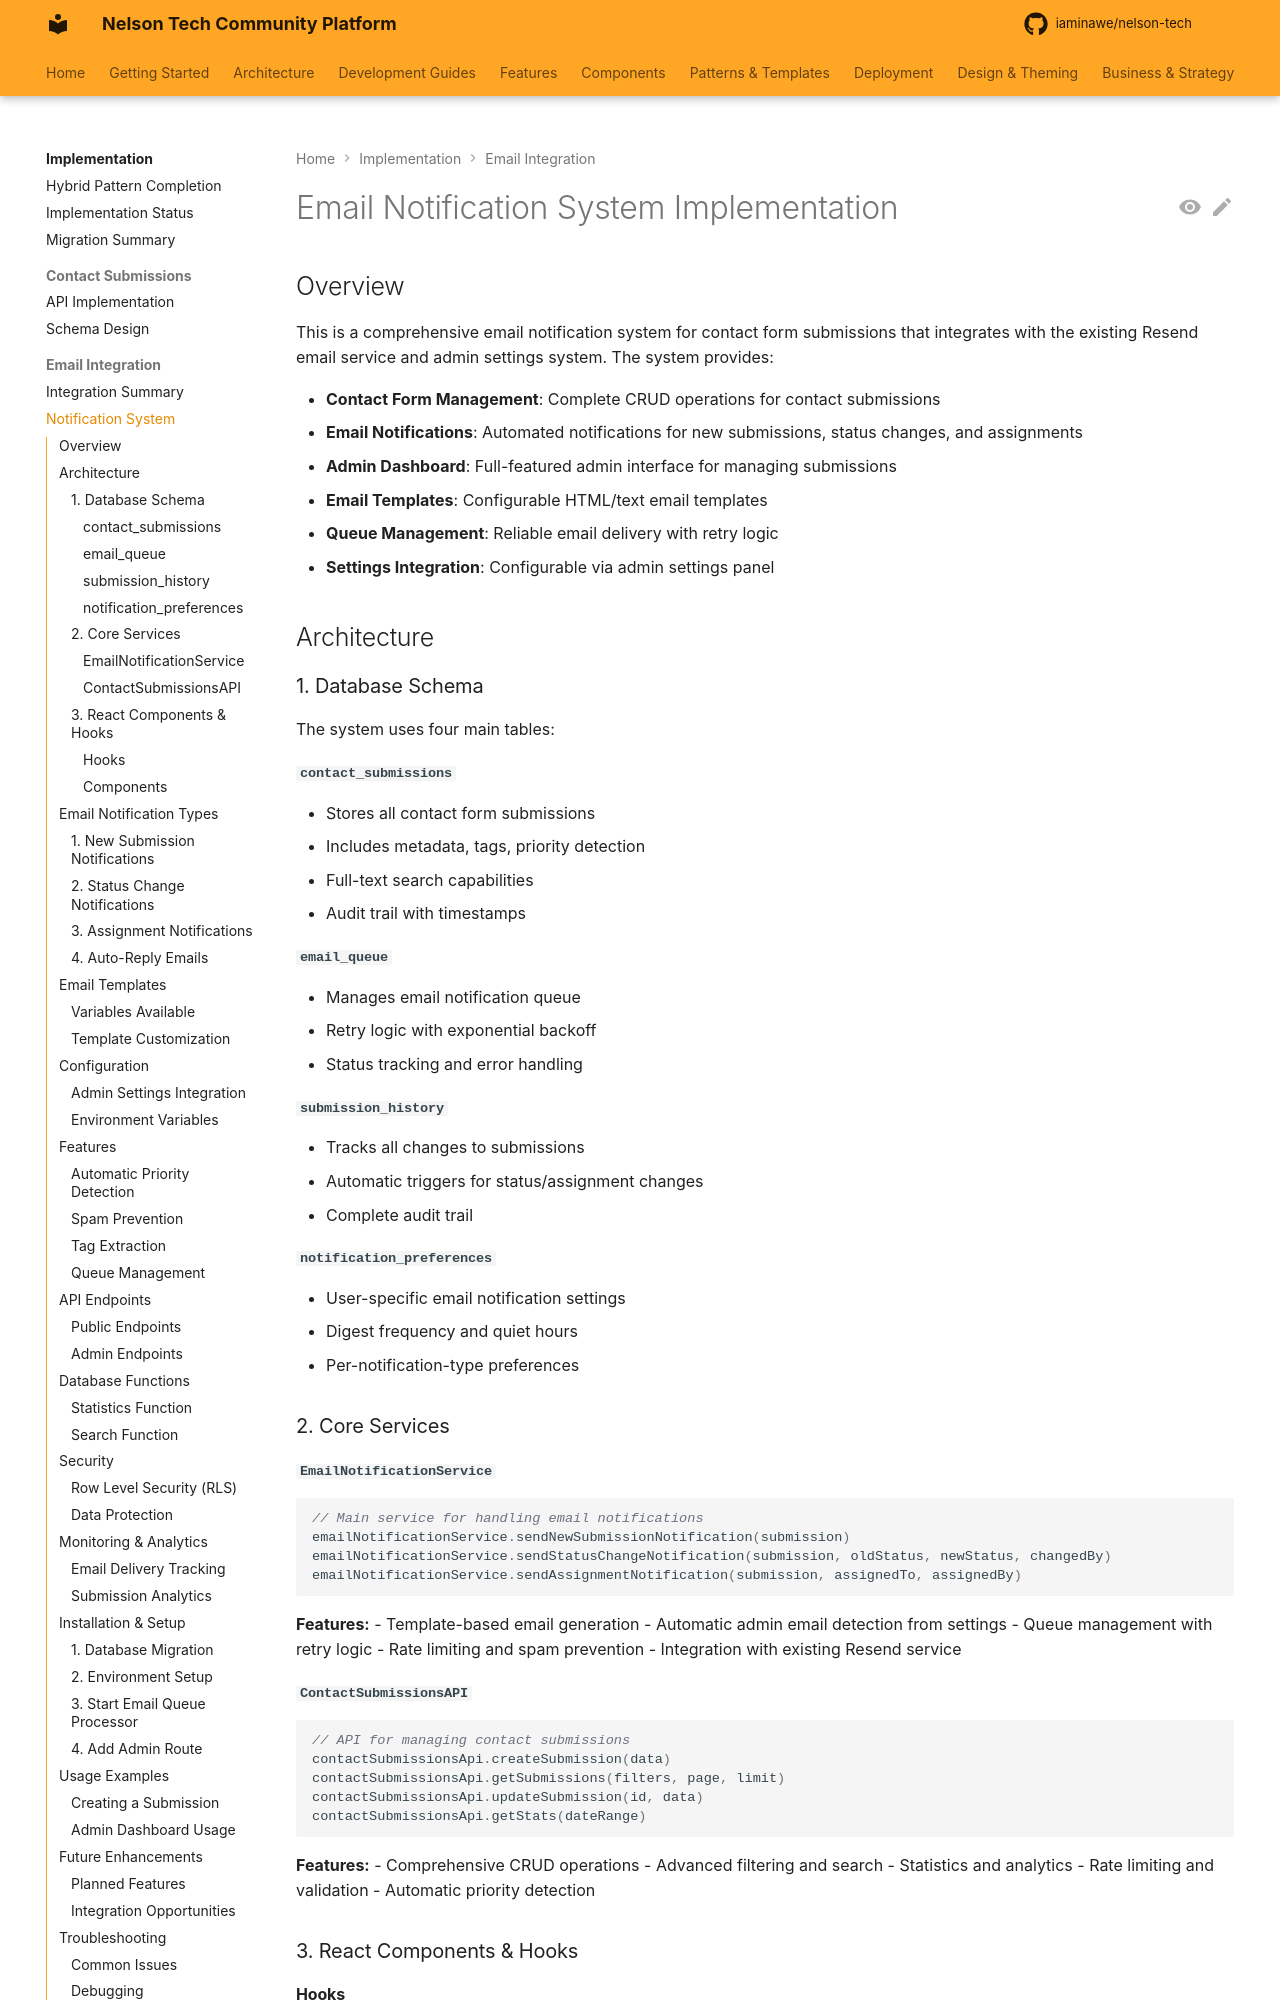

repository: iaminawe/uluntu · page: implementation/email-integration/notification-system-implementation/index.html · generator: mkdocs

# Email Notification System Implementation

## Overview

This is a comprehensive email notification system for contact form submissions that integrates with the existing Resend email service and admin settings system. The system provides:

- **Contact Form Management**: Complete CRUD operations for contact submissions
- **Email Notifications**: Automated notifications for new submissions, status changes, and assignments
- **Admin Dashboard**: Full-featured admin interface for managing submissions
- **Email Templates**: Configurable HTML/text email templates
- **Queue Management**: Reliable email delivery with retry logic
- **Settings Integration**: Configurable via admin settings panel

## Architecture

### 1. Database Schema

The system uses four main tables:

#### `contact_submissions`
- Stores all contact form submissions
- Includes metadata, tags, priority detection
- Full-text search capabilities
- Audit trail with timestamps

#### `email_queue`
- Manages email notification queue
- Retry logic with exponential backoff
- Status tracking and error handling

#### `submission_history`
- Tracks all changes to submissions
- Automatic triggers for status/assignment changes
- Complete audit trail

#### `notification_preferences`
- User-specific email notification settings
- Digest frequency and quiet hours
- Per-notification-type preferences

### 2. Core Services

#### `EmailNotificationService`
```typescript
// Main service for handling email notifications
emailNotificationService.sendNewSubmissionNotification(submission)
emailNotificationService.sendStatusChangeNotification(submission, oldStatus, newStatus, changedBy)
emailNotificationService.sendAssignmentNotification(submission, assignedTo, assignedBy)
```

**Features:**
- Template-based email generation
- Automatic admin email detection from settings
- Queue management with retry logic
- Rate limiting and spam prevention
- Integration with existing Resend service
